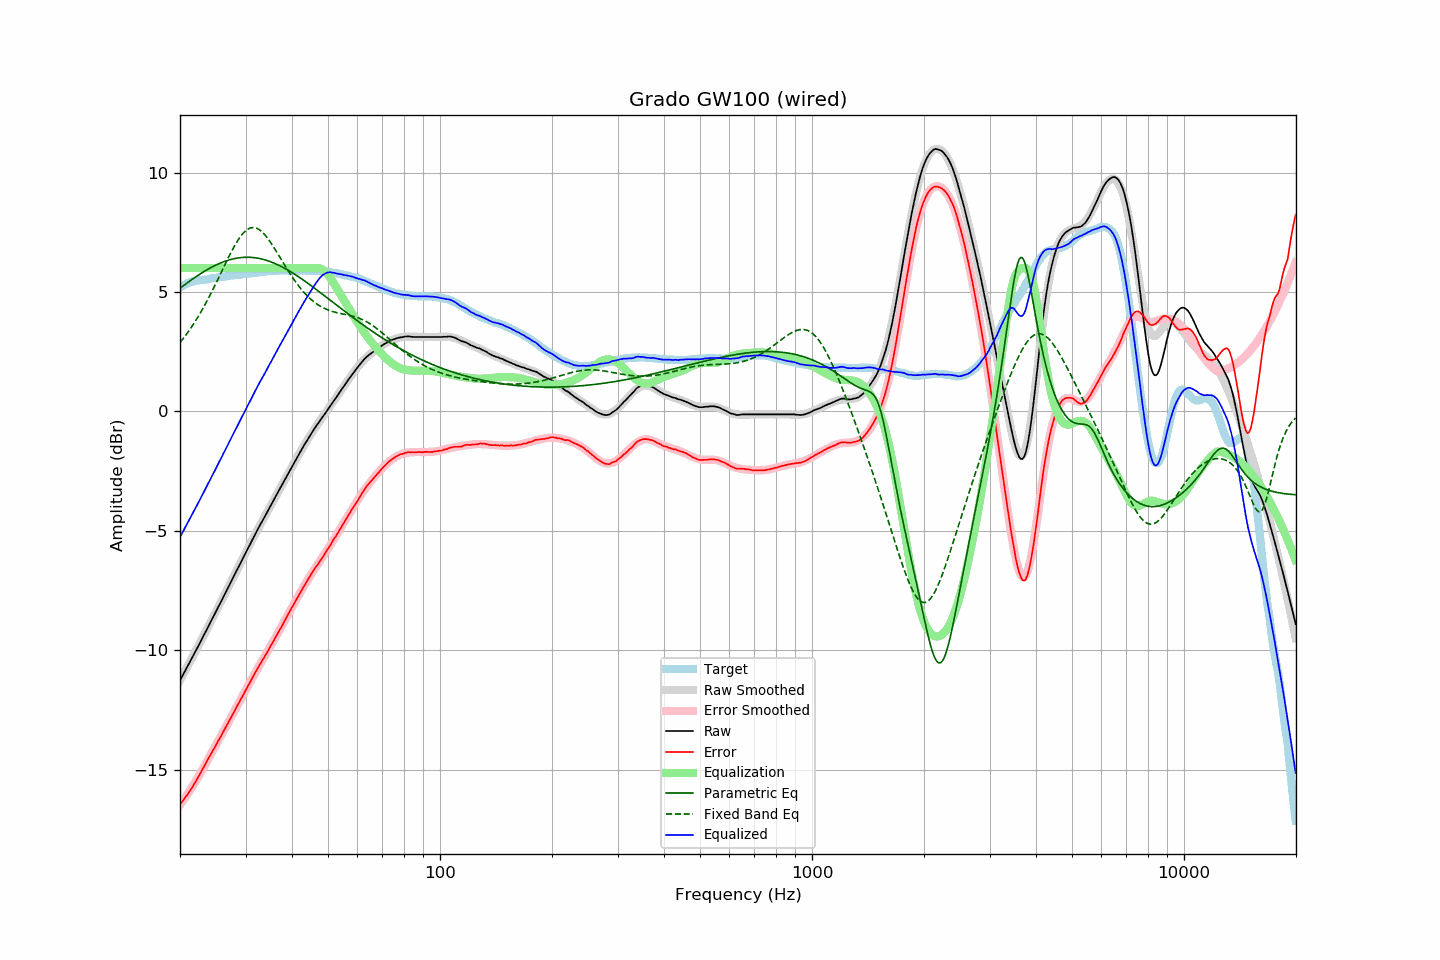

Data behind this chart, as committed beside it:
frequency, raw, error, smoothed, error_smoothed, equalization, parametric_eq, fixed_band_eq, equalized_raw, equalized_smoothed, target
20.00, -11.27, -16.46, -11.26, -16.48, 6.00, 5.16, 2.88, -5.27, -5.26, 5.19
20.20, -11.14, -16.37, -11.14, -16.39, 6.00, 5.21, 2.97, -5.14, -5.14, 5.23
20.40, -11.01, -16.29, -11.01, -16.29, 6.00, 5.26, 3.05, -5.01, -5.01, 5.27
20.61, -10.89, -16.19, -10.89, -16.19, 6.00, 5.31, 3.14, -4.89, -4.89, 5.30
20.81, -10.76, -16.10, -10.76, -16.09, 6.00, 5.36, 3.23, -4.76, -4.76, 5.34
21.02, -10.64, -16.02, -10.64, -15.99, 6.00, 5.41, 3.32, -4.64, -4.64, 5.38
21.23, -10.51, -15.91, -10.51, -15.89, 6.00, 5.45, 3.42, -4.51, -4.51, 5.40
21.44, -10.38, -15.81, -10.38, -15.79, 6.00, 5.50, 3.51, -4.38, -4.38, 5.42
21.66, -10.26, -15.70, -10.26, -15.68, 6.00, 5.55, 3.61, -4.26, -4.26, 5.44
21.87, -10.12, -15.57, -10.13, -15.57, 6.00, 5.60, 3.72, -4.12, -4.13, 5.45
22.09, -10.00, -15.48, -10.00, -15.46, 6.00, 5.64, 3.82, -4.00, -4.00, 5.47
22.31, -9.87, -15.35, -9.87, -15.35, 6.00, 5.69, 3.93, -3.87, -3.87, 5.48
22.54, -9.75, -15.24, -9.74, -15.23, 6.00, 5.73, 4.05, -3.75, -3.74, 5.49
22.76, -9.62, -15.11, -9.61, -15.11, 6.00, 5.77, 4.16, -3.62, -3.61, 5.50
22.99, -9.49, -14.99, -9.48, -14.99, 6.00, 5.82, 4.28, -3.49, -3.48, 5.50
23.22, -9.36, -14.87, -9.35, -14.87, 6.00, 5.86, 4.40, -3.36, -3.35, 5.51
23.45, -9.22, -14.73, -9.22, -14.75, 6.00, 5.90, 4.52, -3.22, -3.22, 5.52
23.69, -9.09, -14.62, -9.09, -14.63, 6.00, 5.94, 4.65, -3.09, -3.09, 5.53
23.92, -8.95, -14.49, -8.96, -14.50, 6.00, 5.97, 4.78, -2.95, -2.96, 5.54
24.16, -8.83, -14.38, -8.83, -14.38, 6.00, 6.01, 4.91, -2.83, -2.83, 5.56
24.40, -8.69, -14.27, -8.70, -14.26, 6.00, 6.05, 5.04, -2.69, -2.70, 5.58
24.65, -8.57, -14.14, -8.56, -14.14, 6.00, 6.08, 5.17, -2.57, -2.56, 5.58
24.89, -8.43, -14.02, -8.43, -14.02, 6.00, 6.11, 5.31, -2.43, -2.43, 5.59
25.14, -8.29, -13.89, -8.30, -13.89, 6.00, 6.15, 5.45, -2.29, -2.30, 5.60
25.39, -8.16, -13.77, -8.17, -13.77, 6.00, 6.18, 5.59, -2.16, -2.17, 5.60
25.65, -8.04, -13.66, -8.03, -13.65, 6.00, 6.21, 5.73, -2.04, -2.03, 5.62
25.91, -7.91, -13.53, -7.90, -13.53, 6.00, 6.23, 5.87, -1.91, -1.90, 5.62
26.16, -7.76, -13.40, -7.77, -13.41, 6.00, 6.26, 6.01, -1.76, -1.77, 5.63
26.43, -7.64, -13.28, -7.64, -13.28, 6.00, 6.28, 6.15, -1.64, -1.64, 5.64
26.69, -7.51, -13.16, -7.50, -13.16, 6.00, 6.31, 6.29, -1.51, -1.50, 5.65
26.96, -7.37, -13.04, -7.37, -13.03, 6.00, 6.33, 6.43, -1.37, -1.37, 5.67
27.23, -7.24, -12.92, -7.23, -12.91, 6.00, 6.35, 6.56, -1.24, -1.23, 5.68
27.50, -7.10, -12.79, -7.10, -12.78, 6.00, 6.37, 6.69, -1.10, -1.10, 5.69
27.77, -6.96, -12.65, -6.97, -12.66, 6.00, 6.38, 6.82, -0.96, -0.97, 5.69
28.05, -6.84, -12.54, -6.83, -12.54, 6.00, 6.40, 6.94, -0.84, -0.83, 5.71
28.33, -6.70, -12.40, -6.70, -12.41, 6.00, 6.41, 7.05, -0.70, -0.70, 5.71
28.62, -6.57, -12.28, -6.57, -12.29, 6.00, 6.42, 7.16, -0.57, -0.57, 5.72
28.90, -6.44, -12.16, -6.43, -12.16, 6.00, 6.43, 7.26, -0.44, -0.43, 5.73
29.19, -6.30, -12.02, -6.30, -12.04, 6.00, 6.44, 7.35, -0.30, -0.30, 5.72
29.48, -6.17, -11.92, -6.17, -11.91, 6.00, 6.45, 7.44, -0.17, -0.17, 5.75
29.78, -6.04, -11.79, -6.03, -11.78, 6.00, 6.45, 7.51, -0.04, -0.03, 5.75
30.08, -5.91, -11.67, -5.90, -11.66, 6.00, 6.45, 7.57, 0.09, 0.10, 5.76
30.38, -5.77, -11.53, -5.77, -11.53, 6.00, 6.45, 7.62, 0.23, 0.23, 5.76
30.68, -5.64, -11.42, -5.63, -11.41, 6.00, 6.45, 7.66, 0.36, 0.37, 5.78
30.99, -5.51, -11.29, -5.50, -11.29, 6.00, 6.45, 7.68, 0.49, 0.50, 5.78
31.30, -5.37, -11.16, -5.37, -11.16, 6.00, 6.44, 7.69, 0.63, 0.63, 5.79
31.61, -5.24, -11.03, -5.25, -11.04, 6.00, 6.44, 7.69, 0.76, 0.75, 5.80
31.93, -5.11, -10.91, -5.12, -10.92, 6.00, 6.43, 7.68, 0.89, 0.88, 5.80
32.24, -4.98, -10.79, -4.99, -10.80, 6.00, 6.42, 7.66, 1.02, 1.01, 5.80
32.57, -4.86, -10.68, -4.86, -10.69, 6.00, 6.41, 7.62, 1.14, 1.14, 5.82
32.89, -4.74, -10.57, -4.74, -10.57, 6.00, 6.39, 7.57, 1.26, 1.26, 5.83
33.22, -4.62, -10.45, -4.61, -10.45, 6.00, 6.38, 7.52, 1.38, 1.39, 5.84
33.55, -4.49, -10.34, -4.49, -10.33, 6.00, 6.36, 7.45, 1.51, 1.51, 5.85
33.89, -4.38, -10.23, -4.37, -10.22, 6.00, 6.34, 7.38, 1.62, 1.63, 5.86
34.23, -4.25, -10.11, -4.24, -10.10, 6.00, 6.32, 7.29, 1.75, 1.76, 5.86
34.57, -4.13, -10.00, -4.12, -9.99, 6.00, 6.30, 7.20, 1.87, 1.88, 5.87
34.92, -4.00, -9.87, -4.00, -9.87, 6.00, 6.27, 7.11, 2.00, 2.00, 5.87
35.27, -3.88, -9.76, -3.87, -9.75, 6.00, 6.25, 7.01, 2.12, 2.13, 5.88
35.62, -3.75, -9.63, -3.75, -9.64, 6.00, 6.22, 6.91, 2.25, 2.25, 5.89
35.97, -3.62, -9.51, -3.63, -9.52, 6.00, 6.19, 6.80, 2.38, 2.37, 5.88
... 635 more rows
